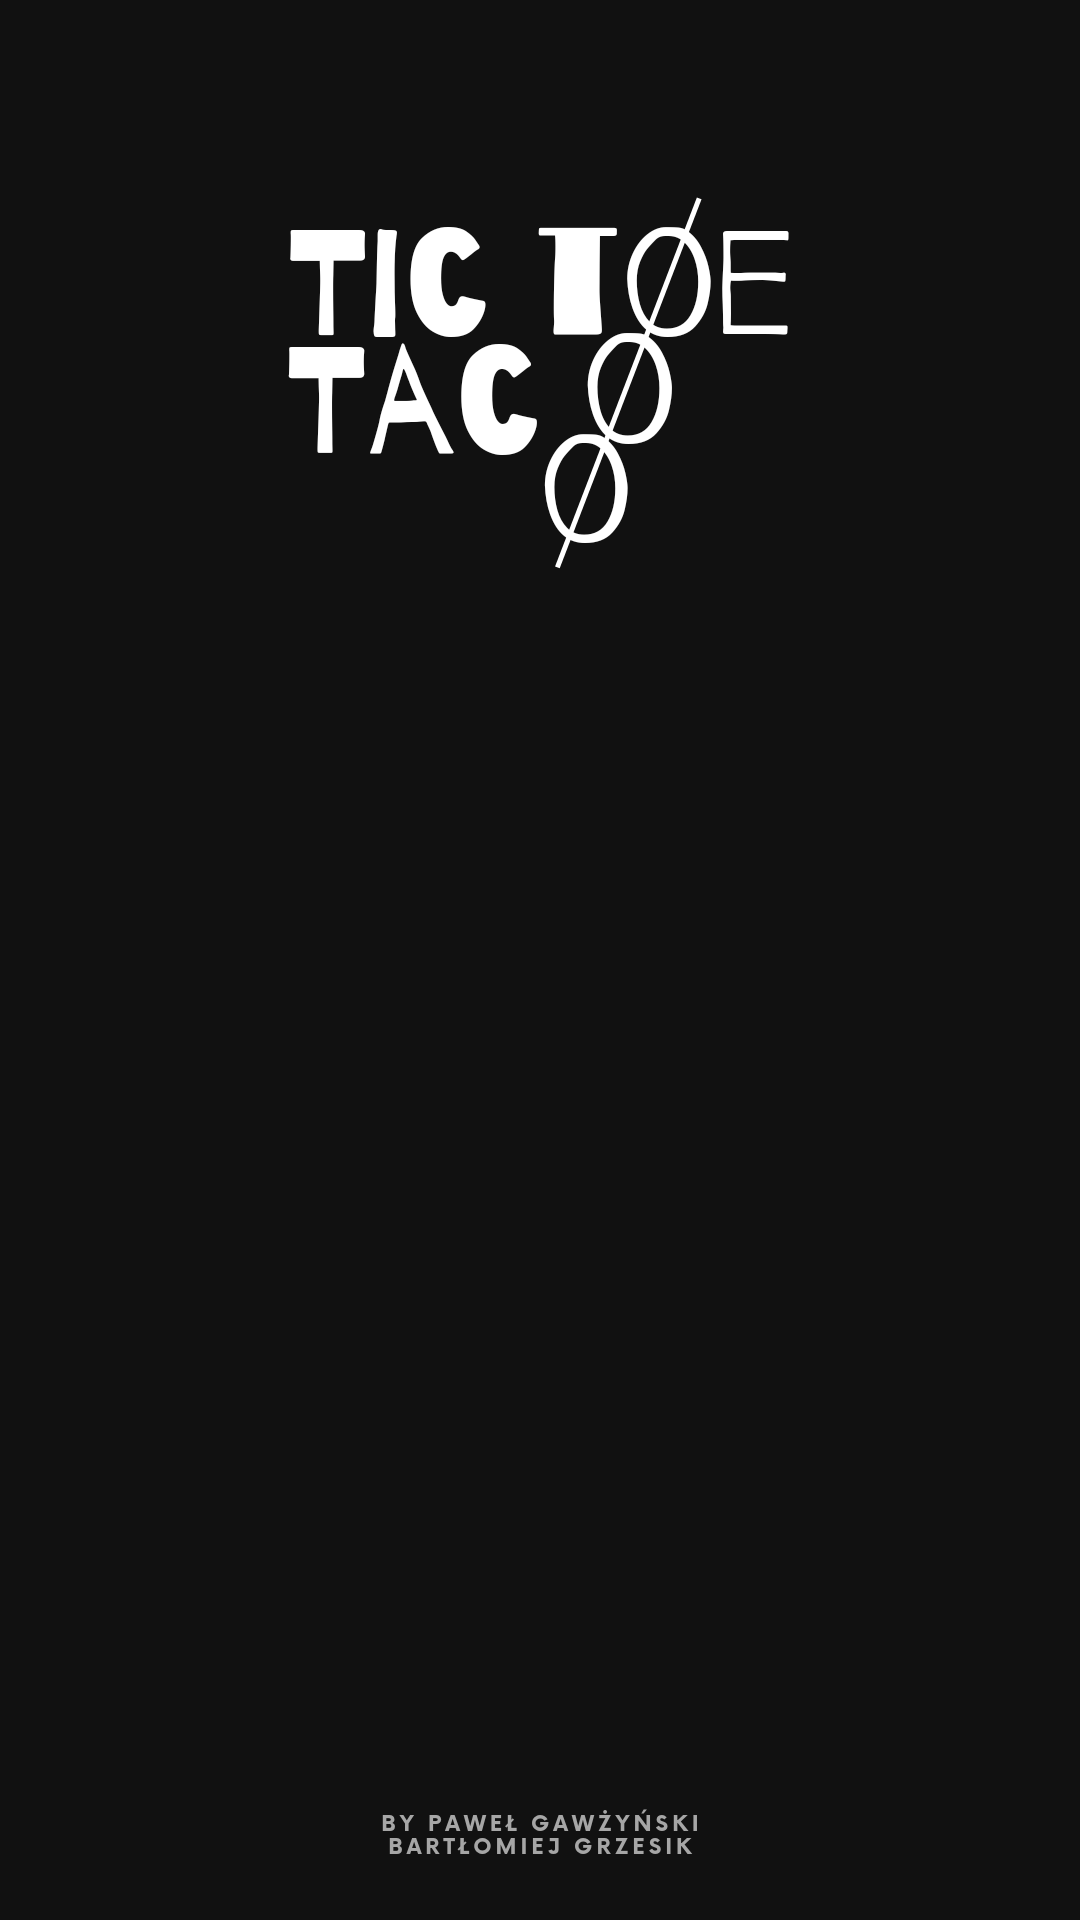

Android layout source for this screen:
<!-- AndroidManifest.xml: application theme Theme.TIC_TAC_TOE_APP_JAVA_PROJECT_PSK -->
<!-- res/layout/activity_loader.xml -->
<?xml version="1.0" encoding="utf-8"?>
<RelativeLayout xmlns:android="http://schemas.android.com/apk/res/android"
    xmlns:app="http://schemas.android.com/apk/res-auto"
    xmlns:tools="http://schemas.android.com/tools"
    android:layout_width="match_parent"
    android:layout_height="match_parent"
    android:background="@drawable/bg"
    tools:context=".Loader">

    <ProgressBar
        android:layout_width="wrap_content"
        android:layout_height="wrap_content"
        android:layout_alignParentBottom="true"
        android:layout_centerHorizontal="true"
        android:layout_marginBottom="100dp"
        android:indeterminateTint="@color/sq_main"
        />

</RelativeLayout>
<!-- resources referenced by this layout -->
<resources>
  <color name="sq_main">#C3F44E</color>
  <!-- drawable bg: png bitmap (drawable, 53284 bytes) -->
  <style name="Theme.TIC_TAC_TOE_APP_JAVA_PROJECT_PSK" parent="Theme.MaterialComponents.DayNight.DarkActionBar">
          
          <item name="colorPrimary">@color/purple_500</item>
          <item name="colorPrimaryVariant">@color/purple_700</item>
          <item name="colorOnPrimary">@color/white</item>
          
          <item name="colorSecondary">@color/teal_200</item>
          <item name="colorSecondaryVariant">@color/teal_700</item>
          <item name="colorOnSecondary">@color/black</item>
          
          <item name="android:statusBarColor" tools:targetApi="l">?attr/colorPrimaryVariant</item>
          
      </style>
  <color name="purple_500">#FF6200EE</color>
  <color name="purple_700">#FF3700B3</color>
  <color name="white">#FFFFFFFF</color>
  <color name="teal_200">#FF03DAC5</color>
  <color name="teal_700">#FF018786</color>
  <color name="black">#121212</color>
</resources>
